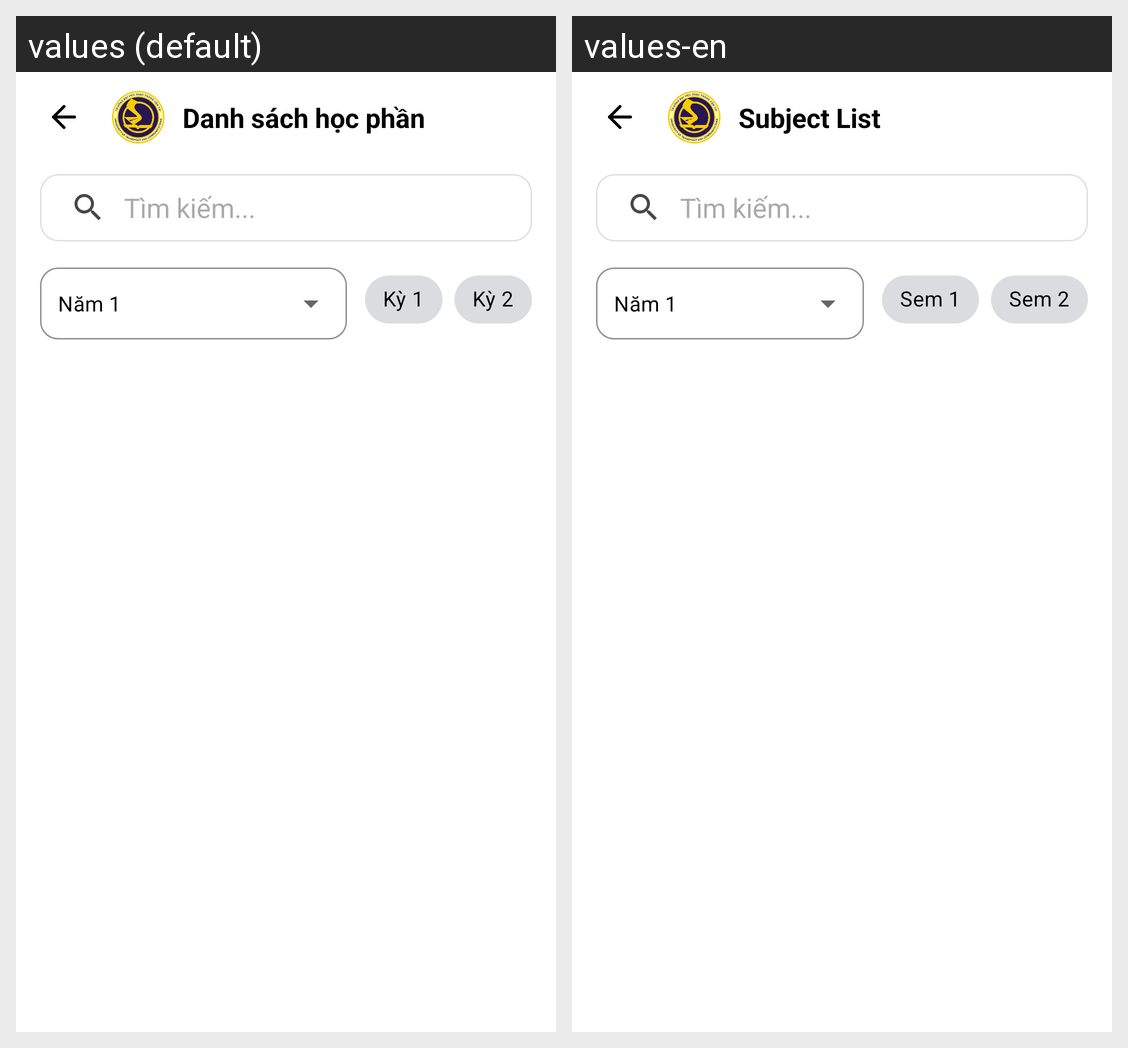

Translations of the strings shown on this Android screen, per locale in the grid:
Android screen res/layout/activity_subject_list.xml rendered under 2 locales, left to right: values (default), values-en. Device: Nexus 5 (rendered at 1080×1920; each locale shown at half size, 540×960, under a caption strip naming it); theme Theme.UTC2AppReborn.
Strings drawn on this screen, with the default value and each locale's value (text and hints the layout hard-codes, and strings that could not be matched under every locale, appear in the picture but are not listed):

profile_subject_list
  values: Danh sách học phần
  values-en: Subject List

semester_1
  values: Kỳ 1
  values-en: Sem 1

semester_2
  values: Kỳ 2
  values-en: Sem 2
